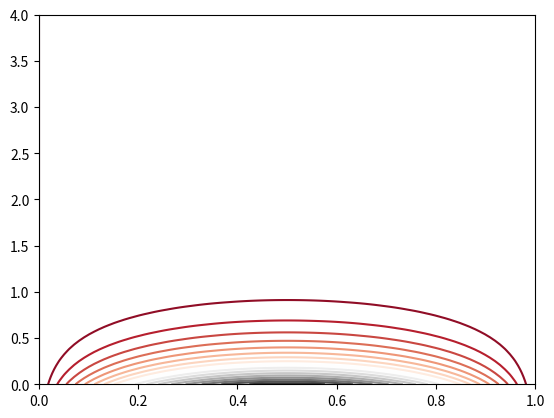
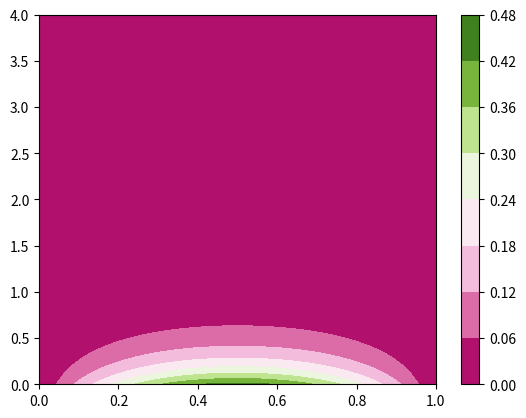

Generate these figures, in order, with matplotlib: (Note: this script raises an exception after producing the figures.)
import numpy as np
import matplotlib.pyplot as plt

x_max = 1
y_max = 4
x_grid_size = 100
y_grid_size = 100

def u(x,y):
    return (7/16)*np.sin(np.pi*x)*np.exp(-np.pi*y) 

x = np.linspace(0,x_max,x_grid_size)
y = np.linspace(0,y_max,y_grid_size)

# Create the mesh grid
X, Y = np.meshgrid(x,y)
Z = u(X,Y)

fig, ax = plt.subplots()
plt.contour(X, Y, Z, 20, cmap='RdGy')

plt.show()

fig2, ax2 = plt.subplots()
cmap = plt.get_cmap('PiYG')
cf = ax2.contourf(X,Y,Z,cmap=cmap)
fig2.colorbar(cf, ax=ax2)
plt.show()


from mpl_toolkits.mplot3d import Axes3D
import matplotlib.pyplot as plt
from matplotlib import cm
from matplotlib.ticker import LinearLocator, FormatStrFormatter
import numpy as np


fig = plt.figure()
ax = fig.gca(projection='3d')

# Plot the surface.
surf = ax.plot_surface(X, Y, Z, cmap=cm.coolwarm,
                       linewidth=0, antialiased=False)
ax.set_xlabel('x')
ax.set_ylabel('y')
ax.set_zlabel('u')


plt.show()